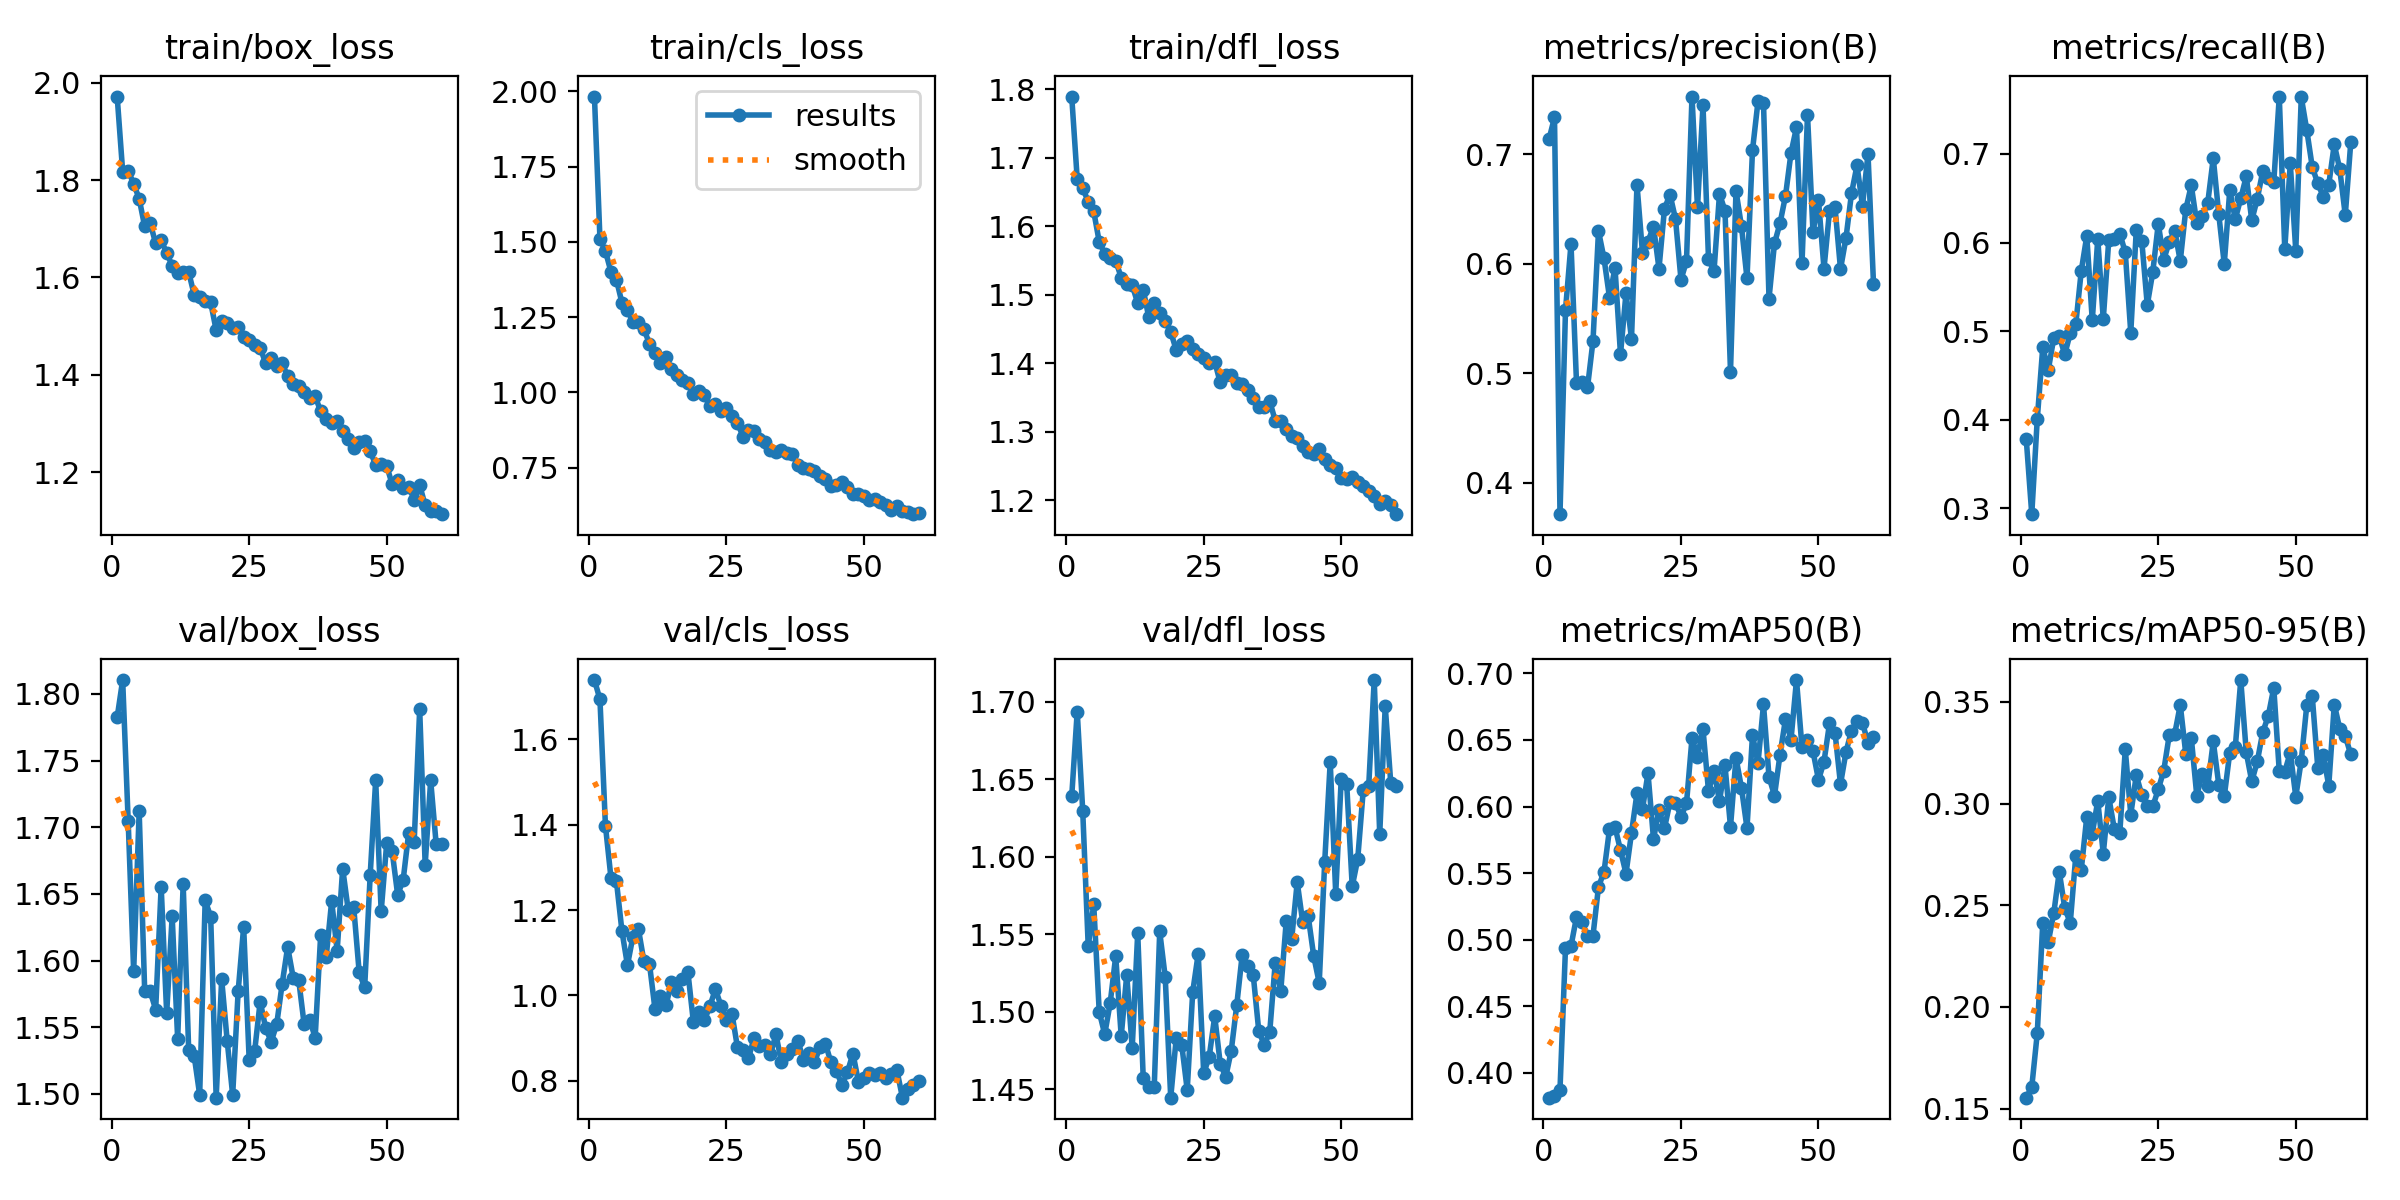

The data file committed next to this chart (first rows):
epoch, train/box_loss, train/cls_loss, train/dfl_loss, metrics/precision(B), metrics/recall(B), metrics/mAP50(B), metrics/mAP50-95(B), val/box_loss, val/cls_loss, val/dfl_loss, lr/pg0, lr/pg1, lr/pg2
1, 1.972, 1.982, 1.79, 0.7138, 0.3779, 0.3812, 0.1554, 1.782, 1.739, 1.639, 0.06729, 0.0003304, 0.0003304
2, 1.818, 1.51, 1.669, 0.7338, 0.2934, 0.3821, 0.1606, 1.81, 1.694, 1.694, 0.03429, 0.0006571, 0.0006571
3, 1.82, 1.469, 1.656, 0.3714, 0.4009, 0.3872, 0.187, 1.705, 1.398, 1.63, 0.001275, 0.0009773, 0.0009773
4, 1.792, 1.401, 1.636, 0.5577, 0.4817, 0.4937, 0.2414, 1.592, 1.276, 1.542, 0.0009703, 0.0009703, 0.0009703
5, 1.762, 1.374, 1.622, 0.6182, 0.4562, 0.4952, 0.2319, 1.712, 1.267, 1.569, 0.0009604, 0.0009604, 0.0009604
6, 1.705, 1.298, 1.578, 0.4916, 0.4922, 0.5169, 0.2461, 1.577, 1.151, 1.5, 0.0009505, 0.0009505, 0.0009505
7, 1.712, 1.274, 1.56, 0.492, 0.4945, 0.513, 0.2665, 1.577, 1.071, 1.486, 0.0009406, 0.0009406, 0.0009406
8, 1.67, 1.233, 1.553, 0.4871, 0.4737, 0.503, 0.2485, 1.563, 1.138, 1.506, 0.0009307, 0.0009307, 0.0009307
9, 1.677, 1.233, 1.55, 0.5296, 0.4978, 0.503, 0.2414, 1.655, 1.155, 1.536, 0.0009208, 0.0009208, 0.0009208
10, 1.65, 1.21, 1.525, 0.6299, 0.5075, 0.5396, 0.2742, 1.56, 1.08, 1.484, 0.0009109, 0.0009109, 0.0009109
11, 1.625, 1.162, 1.516, 0.6051, 0.5681, 0.5509, 0.2675, 1.633, 1.075, 1.524, 0.000901, 0.000901, 0.000901
12, 1.61, 1.129, 1.514, 0.5693, 0.6073, 0.583, 0.2934, 1.541, 0.9687, 1.477, 0.0008911, 0.0008911, 0.0008911
13, 1.612, 1.097, 1.488, 0.5965, 0.5121, 0.5846, 0.2852, 1.657, 0.9997, 1.551, 0.0008812, 0.0008812, 0.0008812
14, 1.611, 1.116, 1.508, 0.5174, 0.6043, 0.5672, 0.3013, 1.533, 0.9765, 1.457, 0.0008713, 0.0008713, 0.0008713
15, 1.565, 1.078, 1.468, 0.5733, 0.5135, 0.5496, 0.2754, 1.528, 1.031, 1.452, 0.0008614, 0.0008614, 0.0008614
16, 1.56, 1.059, 1.488, 0.5316, 0.6031, 0.5801, 0.3031, 1.499, 1.009, 1.452, 0.0008515, 0.0008515, 0.0008515
17, 1.552, 1.04, 1.474, 0.6723, 0.6037, 0.6101, 0.2877, 1.645, 1.038, 1.552, 0.0008416, 0.0008416, 0.0008416
18, 1.549, 1.03, 1.462, 0.6099, 0.6102, 0.5982, 0.2854, 1.633, 1.054, 1.522, 0.0008317, 0.0008317, 0.0008317
19, 1.492, 0.9931, 1.446, 0.6204, 0.589, 0.6251, 0.3266, 1.497, 0.9367, 1.445, 0.0008218, 0.0008218, 0.0008218
20, 1.511, 1.003, 1.42, 0.6341, 0.4983, 0.5756, 0.2946, 1.586, 0.9619, 1.483, 0.0008119, 0.0008119, 0.0008119
21, 1.507, 0.9899, 1.428, 0.5957, 0.6141, 0.5973, 0.314, 1.54, 0.9419, 1.479, 0.000802, 0.000802, 0.000802
22, 1.497, 0.9531, 1.433, 0.6504, 0.602, 0.5838, 0.3042, 1.499, 0.9752, 1.45, 0.0007921, 0.0007921, 0.0007921
23, 1.499, 0.9627, 1.421, 0.6633, 0.5295, 0.6034, 0.299, 1.577, 1.015, 1.513, 0.0007822, 0.0007822, 0.0007822
24, 1.477, 0.9384, 1.414, 0.641, 0.5667, 0.6028, 0.2986, 1.625, 0.9757, 1.538, 0.0007723, 0.0007723, 0.0007723
25, 1.471, 0.9488, 1.407, 0.5855, 0.6212, 0.5923, 0.307, 1.526, 0.9434, 1.46, 0.0007624, 0.0007624, 0.0007624
26, 1.46, 0.9203, 1.401, 0.6026, 0.5808, 0.6024, 0.3162, 1.532, 0.9575, 1.471, 0.0007525, 0.0007525, 0.0007525
27, 1.455, 0.899, 1.403, 0.7528, 0.6007, 0.6513, 0.3337, 1.569, 0.8784, 1.497, 0.0007426, 0.0007426, 0.0007426
28, 1.424, 0.8534, 1.372, 0.6516, 0.6131, 0.6375, 0.3344, 1.549, 0.8732, 1.467, 0.0007327, 0.0007327, 0.0007327
29, 1.434, 0.8748, 1.383, 0.7449, 0.5791, 0.6582, 0.3485, 1.539, 0.8529, 1.458, 0.0007228, 0.0007228, 0.0007228
30, 1.417, 0.8725, 1.383, 0.6043, 0.6374, 0.6117, 0.3245, 1.552, 0.8993, 1.475, 0.0007129, 0.0007129, 0.0007129
31, 1.424, 0.8444, 1.371, 0.5931, 0.6646, 0.6263, 0.3324, 1.583, 0.8827, 1.504, 0.000703, 0.000703, 0.000703
32, 1.397, 0.8364, 1.37, 0.6639, 0.6222, 0.6042, 0.3039, 1.61, 0.8845, 1.537, 0.0006931, 0.0006931, 0.0006931
33, 1.382, 0.8098, 1.361, 0.6485, 0.6299, 0.6309, 0.3144, 1.587, 0.8621, 1.53, 0.0006832, 0.0006832, 0.0006832
34, 1.378, 0.8021, 1.349, 0.5017, 0.6452, 0.5847, 0.3087, 1.586, 0.9087, 1.524, 0.0006733, 0.0006733, 0.0006733
35, 1.365, 0.8099, 1.336, 0.6666, 0.6953, 0.6367, 0.3306, 1.552, 0.8434, 1.488, 0.0006634, 0.0006634, 0.0006634
36, 1.352, 0.8001, 1.336, 0.6341, 0.6318, 0.6139, 0.3093, 1.556, 0.8621, 1.479, 0.0006535, 0.0006535, 0.0006535
37, 1.355, 0.7949, 1.345, 0.5868, 0.5758, 0.5838, 0.3035, 1.542, 0.8748, 1.487, 0.0006436, 0.0006436, 0.0006436
38, 1.325, 0.7576, 1.316, 0.7038, 0.6592, 0.6538, 0.3251, 1.619, 0.8936, 1.532, 0.0006337, 0.0006337, 0.0006337
39, 1.309, 0.7503, 1.317, 0.7484, 0.6264, 0.6326, 0.3276, 1.603, 0.8485, 1.513, 0.0006238, 0.0006238, 0.0006238
40, 1.3, 0.7461, 1.304, 0.7473, 0.6499, 0.6767, 0.3607, 1.645, 0.8644, 1.558, 0.0006139, 0.0006139, 0.0006139
41, 1.305, 0.7401, 1.293, 0.5683, 0.6747, 0.6224, 0.3252, 1.607, 0.8439, 1.547, 0.000604, 0.000604, 0.000604
42, 1.285, 0.7224, 1.292, 0.6187, 0.6251, 0.6081, 0.3109, 1.669, 0.8782, 1.584, 0.0005941, 0.0005941, 0.0005941
43, 1.268, 0.7139, 1.28, 0.6371, 0.6493, 0.6389, 0.3207, 1.638, 0.8871, 1.558, 0.0005842, 0.0005842, 0.0005842
44, 1.25, 0.6904, 1.27, 0.6621, 0.6805, 0.6657, 0.3351, 1.64, 0.8429, 1.562, 0.0005743, 0.0005743, 0.0005743
45, 1.262, 0.6918, 1.268, 0.7012, 0.6725, 0.6502, 0.3431, 1.591, 0.8235, 1.536, 0.0005644, 0.0005644, 0.0005644
46, 1.264, 0.7032, 1.275, 0.7247, 0.6681, 0.695, 0.3569, 1.58, 0.7896, 1.519, 0.0005545, 0.0005545, 0.0005545
47, 1.243, 0.6867, 1.26, 0.6004, 0.7648, 0.6446, 0.3159, 1.664, 0.8205, 1.597, 0.0005446, 0.0005446, 0.0005446
48, 1.215, 0.6632, 1.252, 0.7362, 0.5924, 0.6498, 0.3157, 1.735, 0.8639, 1.661, 0.0005347, 0.0005347, 0.0005347
49, 1.217, 0.6614, 1.248, 0.629, 0.6894, 0.6415, 0.3251, 1.637, 0.7977, 1.576, 0.0005248, 0.0005248, 0.0005248
50, 1.213, 0.6565, 1.233, 0.6581, 0.5909, 0.62, 0.3034, 1.688, 0.8077, 1.65, 0.0005149, 0.0005149, 0.0005149
51, 1.175, 0.6423, 1.231, 0.5956, 0.7641, 0.6337, 0.3211, 1.682, 0.8187, 1.647, 0.000505, 0.000505, 0.000505
52, 1.183, 0.6449, 1.234, 0.6481, 0.727, 0.6624, 0.3483, 1.649, 0.8129, 1.581, 0.0004951, 0.0004951, 0.0004951
53, 1.168, 0.6367, 1.227, 0.6519, 0.6851, 0.6556, 0.3527, 1.661, 0.818, 1.599, 0.0004852, 0.0004852, 0.0004852
54, 1.17, 0.6258, 1.22, 0.5953, 0.6668, 0.6168, 0.3177, 1.696, 0.8068, 1.643, 0.0004753, 0.0004753, 0.0004753
55, 1.143, 0.6102, 1.214, 0.6237, 0.6518, 0.6411, 0.3237, 1.689, 0.8161, 1.646, 0.0004654, 0.0004654, 0.0004654
56, 1.173, 0.6231, 1.206, 0.6643, 0.6654, 0.657, 0.3089, 1.788, 0.8244, 1.714, 0.0004555, 0.0004555, 0.0004555
57, 1.132, 0.606, 1.195, 0.6899, 0.7108, 0.6642, 0.3487, 1.672, 0.7605, 1.615, 0.0004456, 0.0004456, 0.0004456
58, 1.12, 0.6028, 1.199, 0.6531, 0.6826, 0.6627, 0.3368, 1.735, 0.7803, 1.697, 0.0004357, 0.0004357, 0.0004357
59, 1.119, 0.5955, 1.193, 0.7003, 0.6309, 0.648, 0.3332, 1.687, 0.791, 1.648, 0.0004258, 0.0004258, 0.0004258
60, 1.113, 0.5995, 1.18, 0.5818, 0.7132, 0.6526, 0.3241, 1.687, 0.7989, 1.646, 0.0004159, 0.0004159, 0.0004159
